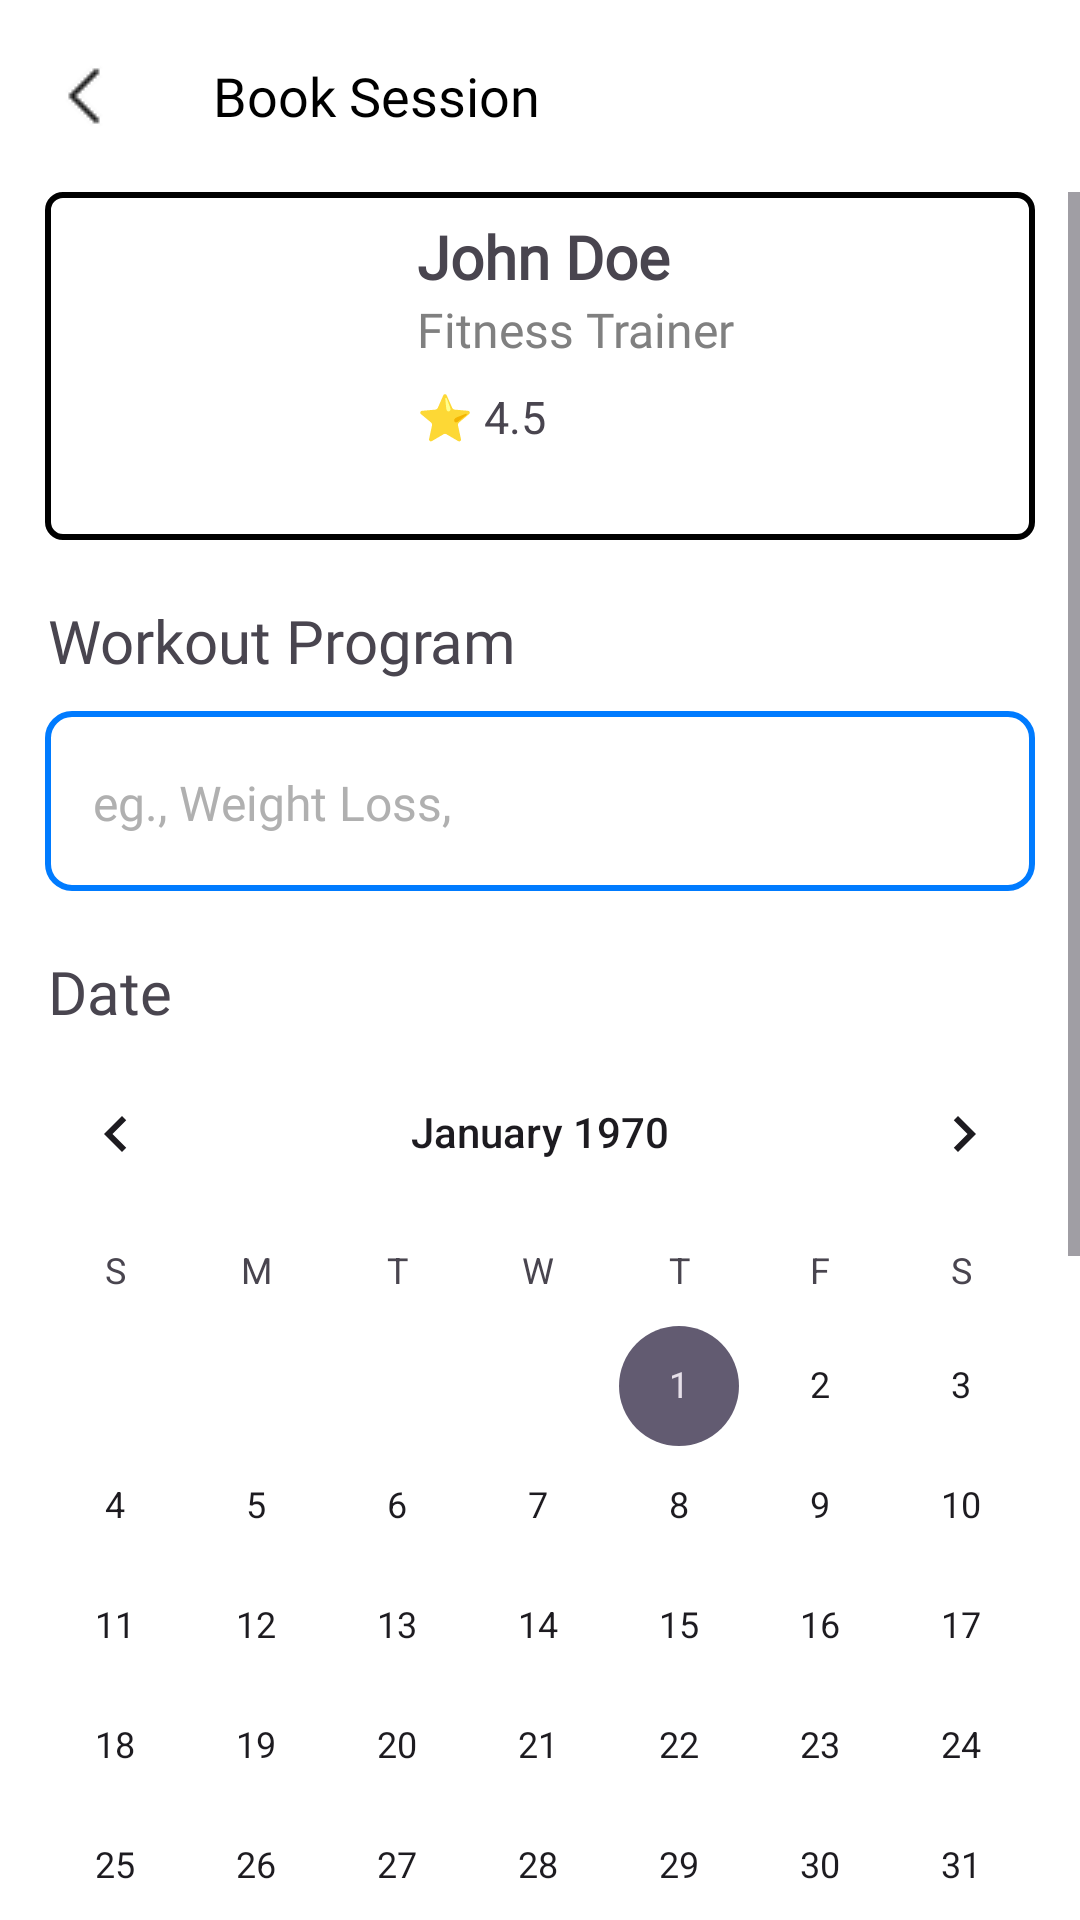

This screen was rendered from an Android layout file. Write that file and the resources it references.
<!-- AndroidManifest.xml: application theme Theme.FitnessClubManagementSystem -->
<!-- res/layout/activity_reschedule.xml -->
<?xml version="1.0" encoding="utf-8"?>
<LinearLayout xmlns:android="http://schemas.android.com/apk/res/android"
    xmlns:app="http://schemas.android.com/apk/res-auto"
    xmlns:tools="http://schemas.android.com/tools"
    android:id="@+id/main"
    android:layout_width="match_parent"
    android:layout_height="match_parent"
    android:orientation="vertical"
    android:background="#FFFFFF"
    tools:context=".BookTrainerClass">

    
    <androidx.appcompat.widget.Toolbar
        android:id="@+id/toolbar"
        android:layout_width="match_parent"
        android:layout_height="wrap_content"
        android:background="@color/white"
        android:elevation="4dp"
        app:layout_constraintVertical_bias="0.0"
        app:navigationIcon="@drawable/back_btn"
        app:title="Book Session"
        app:titleMarginStart="15dp"
        app:titleTextAppearance="@style/CustomToolbarTitle" />

    
    <ScrollView
        android:layout_width="match_parent"
        android:layout_height="wrap_content">

        <LinearLayout
            android:layout_width="match_parent"
            android:layout_height="wrap_content"
            android:orientation="vertical">

            <FrameLayout
                android:layout_width="330dp"
                android:layout_height="wrap_content"
                android:layout_gravity="center"
                android:background="@drawable/black_rectangle">

            <LinearLayout
                android:layout_width="match_parent"
                android:layout_height="wrap_content"
                android:orientation="horizontal">

                <androidx.cardview.widget.CardView
                    android:layout_width="100dp"
                    android:layout_height="100dp"
                    android:layout_margin="8dp"
                    app:cardCornerRadius="20dp"
                    app:cardElevation="0dp">

                    <ImageView
                        android:id="@+id/ivProfile"
                        android:layout_width="match_parent"
                        android:layout_height="match_parent"
                        android:scaleType="centerCrop" />

                </androidx.cardview.widget.CardView>


                <LinearLayout
                    android:layout_width="match_parent"
                    android:layout_height="wrap_content"
                    android:orientation="vertical"
                    android:layout_marginTop="8dp"
                    android:layout_marginStart="3dp">

                    <TextView
                        android:id="@+id/tvName"
                        android:layout_width="wrap_content"
                        android:layout_height="wrap_content"
                        android:layout_weight="1"
                        android:text="John Doe"
                        android:textSize="20sp"
                        android:textStyle="bold"
                        android:layout_marginStart="5dp"
                        android:fontFamily="@font/inter_regular" />

                    <TextView
                        android:layout_width="wrap_content"
                        android:layout_height="wrap_content"
                        android:text="Fitness Trainer"
                        android:fontFamily="@font/inter_regular"
                        android:textSize="16sp"
                        android:layout_marginStart="5dp"
                        android:textColor="#808080" />

                    <TextView
                        android:id="@+id/tvRating"
                        android:layout_width="wrap_content"
                        android:layout_height="wrap_content"
                        android:text="⭐ 4.5"
                        android:layout_marginTop="8dp"
                        android:layout_marginStart="5dp"
                        android:textSize="15sp"  />
                </LinearLayout>

            </LinearLayout>

            </FrameLayout>


    <TextView
        android:layout_width="wrap_content"
        android:layout_height="wrap_content"
        android:text="Workout Program"
        android:layout_marginTop="20dp"
        android:layout_marginBottom="10dp"
        android:fontFamily="@font/poppins_medium"
        android:textSize="20sp"
        android:layout_marginStart="16dp" />

    <EditText
        android:id="@+id/etDescription"
        android:layout_width="330dp"
        android:layout_height="60sp"
        android:layout_gravity="center"
        android:background="@drawable/edittext_border"
        android:hint="eg., Weight Loss,"
        android:fontFamily="@font/poppins_medium"
        android:paddingLeft="16dp"
        android:paddingTop="6dp"
        android:textColorHint="#B0B0B0"
        android:textColor="@color/black"
        android:textSize="16sp" />

    <TextView
        android:layout_width="wrap_content"
        android:layout_height="wrap_content"
        android:layout_marginTop="20dp"
        android:fontFamily="@font/poppins_medium"
        android:textSize="20sp"
        android:layout_marginStart="16dp"
        android:text="Date" />

    <CalendarView
        android:id="@+id/calendarView"
        android:layout_width="370dp"
        android:layout_height="340dp"
        android:layout_gravity="center"/>

    <TextView
        android:layout_width="wrap_content"
        android:layout_height="wrap_content"
        android:layout_marginTop="20dp"
        android:layout_marginBottom="10dp"
        android:fontFamily="@font/poppins_medium"
        android:textSize="20sp"
        android:layout_marginStart="16dp"
        android:text="Time" />

    <LinearLayout
        android:layout_width="match_parent"
        android:layout_height="wrap_content"
        android:orientation="horizontal"
        android:layout_marginStart="16dp"
        android:layout_marginEnd="16dp"
        android:layout_marginBottom="15dp">

        <TextView
            android:id="@+id/selectedStartTimeText"
            android:layout_width="wrap_content"
            android:layout_height="wrap_content"
            android:layout_marginTop="8dp"
            android:layout_weight="1"
            android:text="Start Time: "
            android:textSize="18sp"
            android:textColor="@color/black"/>

        <TextView
            android:id="@+id/selectedEndTimeText"
            android:layout_width="wrap_content"
            android:layout_height="wrap_content"
            android:layout_marginTop="8dp"
            android:layout_weight="1"
            android:text="End Time: "
            android:textSize="18sp"
            android:fontFamily="@font/open_sans"
            android:textColor="@color/black"/>
    </LinearLayout>

    <LinearLayout
        android:layout_width="match_parent"
        android:layout_height="wrap_content"
        android:orientation="horizontal"
        android:padding="16dp">

        <com.google.android.material.button.MaterialButton
            android:id="@+id/selectStartTimeButton"
            android:layout_width="160dp"
            android:layout_height="60dp"
            style="@style/CustomBlueButtonStyle"
            android:text="Select Start Time"
            android:textAllCaps="false"
            android:textColor="#007BFF"
            android:textSize="16sp"/>

        <com.google.android.material.button.MaterialButton
            android:id="@+id/selectEndTimeButton"
            android:layout_width="160dp"
            android:layout_height="60dp"
            android:layout_marginStart="8dp"
            style="@style/CustomBlueButtonStyle"
            android:text="Select End Time"
            android:layout_marginEnd="16dp"
            android:textAllCaps="false"
            android:textColor="#007BFF"
            android:textSize="16sp"/>
    </LinearLayout>

    <Button
        android:id="@+id/btnBookClass"
        android:layout_width="320dp"
        android:layout_height="55dp"
        android:layout_gravity="center_horizontal"
        android:layout_marginTop="20sp"
        android:layout_marginBottom="44dp"
        android:background="@drawable/blue_button"
        android:fontFamily="@font/inter_regular"
        android:text="Confirm"
        android:textSize="16sp"
        app:layout_constraintBottom_toBottomOf="parent"
        app:layout_constraintEnd_toEndOf="parent"
        app:layout_constraintStart_toStartOf="parent" />

        </LinearLayout>

    </ScrollView>

    </LinearLayout>
<!-- resources referenced by this layout -->
<resources>
  <color name="black">#FF000000</color>
  <color name="white">#FFFFFFFF</color>
  <!-- drawable back_btn: png bitmap (drawable, 287 bytes) -->
  <!-- drawable black_rectangle (drawable) -->
  <?xml version="1.0" encoding="utf-8"?>
  <shape xmlns:android="http://schemas.android.com/apk/res/android"
      android:shape="rectangle">
  
      
      <solid android:color="#FFFFFF"/>
  
      
      <corners android:radius="5dp"/>
  
      
      <stroke android:width="2dp" android:color="#000000"/>
  </shape>
  <!-- drawable blue_button (drawable) -->
  <?xml version="1.0" encoding="utf-8"?>
  <shape xmlns:android="http://schemas.android.com/apk/res/android"
      android:shape="rectangle">
  
      <solid android:color="#007BFF"/> 
  
      <corners android:radius="6dp"/>
  
      <stroke android:width="2dp" android:color="#1976D2"/> 
  
  </shape>
  <!-- drawable edittext_border (drawable) -->
  <?xml version="1.0" encoding="utf-8"?>
  <shape xmlns:android="http://schemas.android.com/apk/res/android"
      android:shape="rectangle">
  
      
      <solid android:color="#FFFFFF"/>
  
      
      <stroke android:width="2dp" android:color="#007BFF"/>
  
      
      <corners android:radius="8dp"/>
  
      
      <padding android:left="10dp"
          android:top="5dp"
          android:right="10dp"
          android:bottom="5dp"/>
  </shape>
  <style name="CustomBlueButtonStyle" parent="Widget.MaterialComponents.Button">
          
          <item name="android:background">@drawable/clear_button</item>
          
          <item name="backgroundTint">@null</item>
          
          <item name="android:elevation">0dp</item>
          <item name="android:stateListAnimator">@null</item>
      </style>
  <style name="CustomToolbarTitle" parent="TextAppearance.Widget.AppCompat.Toolbar.Title">
          <item name="fontFamily">@font/poppins_regular</item>
  
          
          <item name="android:textSize">18sp</item>
  
          
          <item name="android:textColor">@color/black</item>
      </style>
  <style name="Theme.FitnessClubManagementSystem" parent="Base.Theme.FitnessClubManagementSystem" />
  <!-- drawable clear_button (drawable) -->
  <?xml version="1.0" encoding="utf-8"?>
  <shape xmlns:android="http://schemas.android.com/apk/res/android"
      android:shape="rectangle">
  
      
      <solid android:color="@color/white"/>
  
      
      <corners android:radius="8dp"/>
  
      
      <stroke android:width="2dp" android:color="#007BFF"/>
    
  </shape>
  <style name="Base.Theme.FitnessClubManagementSystem" parent="Theme.Material3.DayNight.NoActionBar">
          
          
      </style>
</resources>
